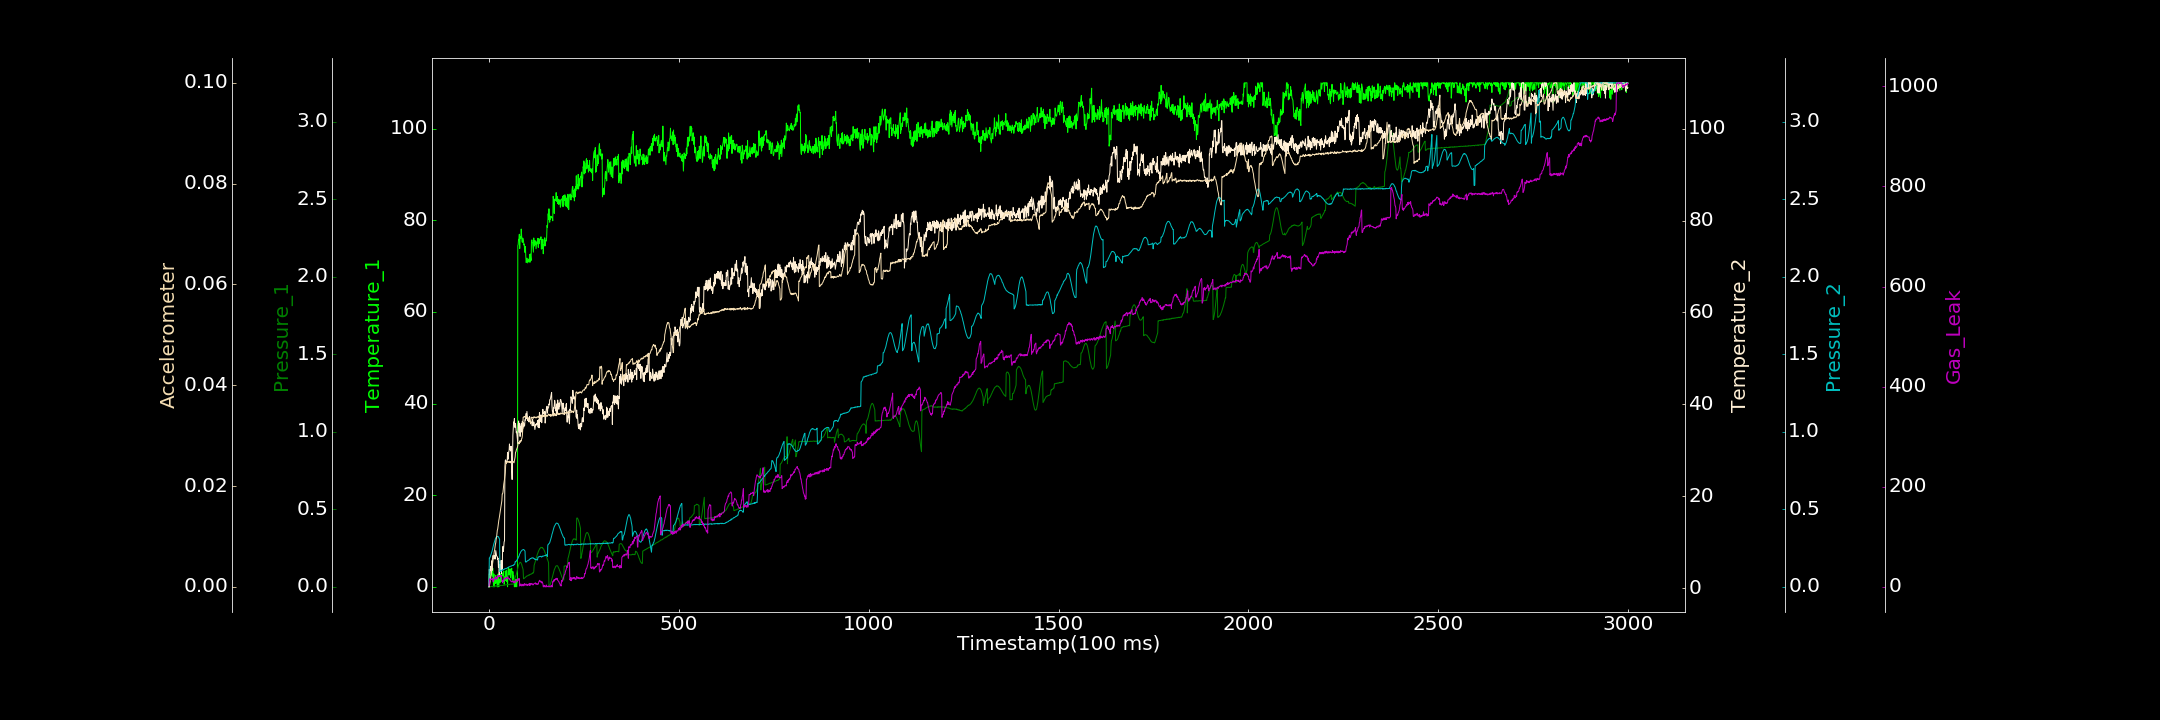

Source data for this figure (header and first rows):
0.000000000, 0.000000000, 0.001035109, 0.263178639, 0.000000000, 0.000000000, 1.797987172
1, 2.834, 0.000000000, 4.068, 0.186, 0.000000000, 12.09
2, 1.967, 0.0001788, 3.014, 0.1866, 0.0004983, 16.07
3, 2.084, 0.001496, 3.478, 0.1917, 0.001058, 12.73
4, 2.622, 0.000000000, 4.262, 0.1994, 0.001505, 15.33
5, 2.587, 0.001285, 4.736, 0.2063, 0.00208, 14.27
6, 2.683, 0.001171, 3.743, 0.2119, 0.002523, 15.55
7, 4.356, 0.002736, 5.902, 0.2215, 0.003282, 14.75
8, 2.629, 0.002539, 3.79, 0.2276, 0.003766, 15.84
9, 2.322, 0.0005694, 6.209, 0.2382, 0.004238, 13.84
10, 4.066, 0.00302, 6.787, 0.2511, 0.004843, 17.26
11, 2.402, 0.0006192, 7.09, 0.2567, 0.005365, 10.22
12, 0.000000000, 0.003273, 6.778, 0.2675, 0.005664, 12.32
13, 2.807, 0.003766, 6.443, 0.2782, 0.006356, 14.2
14, 0.000000000, 0.004574, 6.621, 0.2861, 0.006973, 15.84
15, 0.9391, 0.004201, 7.089, 0.2957, 0.007322, 14.95
16, 1.282, 0.002332, 6.286, 0.3032, 0.00795, 16.83
17, 0.7184, 0.006535, 7.138, 0.3102, 0.008442, 20.62
18, 2.52, 0.005355, 8.156, 0.3151, 0.008749, 15.8
19, 0.8116, 0.006369, 7.577, 0.3201, 0.009448, 15.52
20, 1.294, 0.002908, 7.034, 0.3212, 0.009771, 18.9
21, 1.571, 0.005594, 6.89, 0.3251, 0.01046, 15.37
22, 0.000000000, 0.006594, 6.81, 0.3243, 0.0112, 18.26
23, 0.000000000, 0.00442, 6.261, 0.3248, 0.01144, 22
24, 2.773, 0.006343, 6.489, 0.3228, 0.01208, 19.81
25, 0.5304, 0.007999, 4.493, 0.3231, 0.01255, 22.19
26, 0.000000000, 0.008642, 5.888, 0.3172, 0.01319, 20.2
27, 1.653, 0.00637, 2.919, 0.3108, 0.01359, 22.19
28, 1.443, 0.007413, 4.761, 0.3077, 0.01411, 22.22
29, 0.8705, 0.009489, 5.094, 0.09791, 0.01475, 20.81
30, 2.844, 0.006981, 4.97, 0.1029, 0.01525, 22.58
31, 1.532, 0.009191, 3.714, 0.1031, 0.01567, 21.26
32, 1.149, 0.008833, 6.007, 0.1033, 0.01619, 23.04
33, 1.317, 0.008854, 3.162, 0.1029, 0.01677, 21.29
34, 2.616, 0.008807, 5.953, 0.107, 0.01708, 11.56
35, 3.02, 0.009383, 4.101, 0.1104, 0.01842, 10.83
36, 3.05, 0.008232, 8.67, 0.1075, 0.01846, 7.981
37, 2.356, 0.008707, 9.063, 0.1095, 0.01879, 13.42
38, 2.807, 0.009792, 7.981, 0.1093, 0.01958, 10.38
39, 3.457, 0.009814, 8.979, 0.1126, 0.02035, 12.63
40, 0.544, 0.00928, 10.06, 0.1123, 0.02079, 16.27
41, 1.121, 0.01177, 10.27, 0.1149, 0.02134, 15.01
42, 2.17, 0.01086, 26.35, 0.1168, 0.02203, 15.33
43, 1.356, 0.0123, 27.76, 0.1179, 0.02265, 17.35
44, 3.434, 0.01235, 27.91, 0.117, 0.02402, 18.71
45, 2.285, 0.01332, 27.46, 0.1163, 0.02469, 17.41
46, 3.62, 0.01334, 27.34, 0.1183, 0.02449, 16.11
47, 1.139, 0.01308, 27.56, 0.1198, 0.02482, 17.15
48, 1.882, 0.01442, 27.65, 0.1216, 0.02472, 16.75
49, 0.000000000, 0.01339, 29.53, 0.1235, 0.02482, 20.04
50, 3.267, 0.01376, 28.01, 0.1231, 0.02487, 18.78
51, 4.233, 0.01465, 28.25, 0.1257, 0.02469, 17.28
52, 4.069, 0.01523, 29.68, 0.1277, 0.02479, 17.13
53, 2.598, 0.01388, 29.83, 0.1285, 0.02486, 15.18
54, 3.633, 0.01598, 31.36, 0.1296, 0.0247, 14.43
55, 3.826, 0.01642, 30.19, 0.1295, 0.02492, 16.1
56, 2.527, 0.0167, 30.73, 0.1314, 0.02467, 12.48
57, 1.993, 0.01712, 29.83, 0.1331, 0.0246, 12.04
58, 3.928, 0.01536, 30.74, 0.1334, 0.02485, 11.93
59, 3.692, 0.01693, 30.85, 0.1337, 0.02476, 9.746
60, 4.034, 0.0168, 25.31, 0.1355, 0.02477, 10.8
... 2,939 more rows
